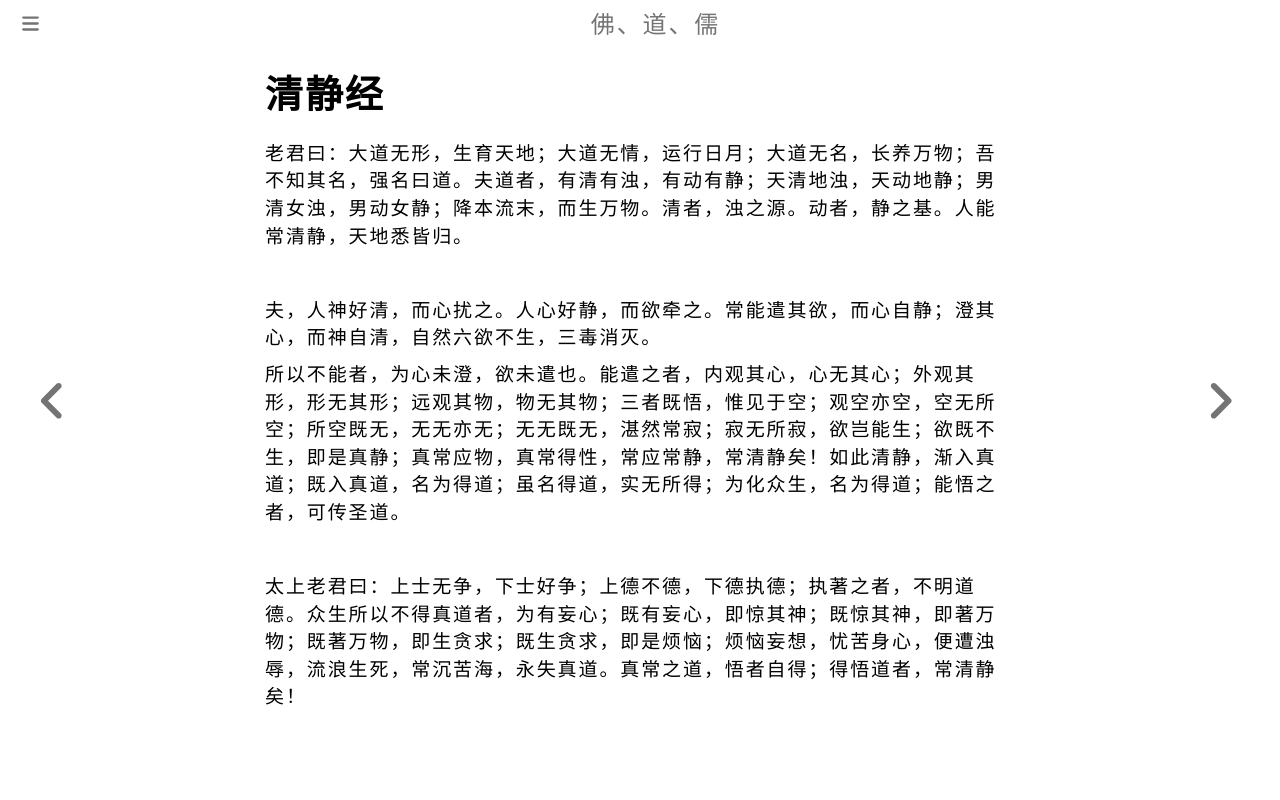

repository: fodaoru/fodaoru.github.io · page: Dao/QingJingJing.html · generator: mdbook

# 清静经

老君曰：大道无形，生育天地；大道无情，运行日月；大道无名，长养万物；吾不知其名，强名曰道。夫道者，有清有浊，有动有静；天清地浊，天动地静；男清女浊，男动女静；降本流末，而生万物。清者，浊之源。动者，静之基。人能常清静，天地悉皆归。

    

夫，人神好清，而心扰之。人心好静，而欲牵之。常能遣其欲，而心自静；澄其心，而神自清，自然六欲不生，三毒消灭。

所以不能者，为心未澄，欲未遣也。能遣之者，内观其心，心无其心；外观其形，形无其形；远观其物，物无其物；三者既悟，惟见于空；观空亦空，空无所空；所空既无，无无亦无；无无既无，湛然常寂；寂无所寂，欲岂能生；欲既不生，即是真静；真常应物，真常得性，常应常静，常清静矣！如此清静，渐入真道；既入真道，名为得道；虽名得道，实无所得；为化众生，名为得道；能悟之者，可传圣道。

    

太上老君曰：上士无争，下士好争；上德不德，下德执德；执著之者，不明道德。众生所以不得真道者，为有妄心；既有妄心，即惊其神；既惊其神，即著万物；既著万物，即生贪求；既生贪求，即是烦恼；烦恼妄想，忧苦身心，便遭浊辱，流浪生死，常沉苦海，永失真道。真常之道，悟者自得；得悟道者，常清静矣！
